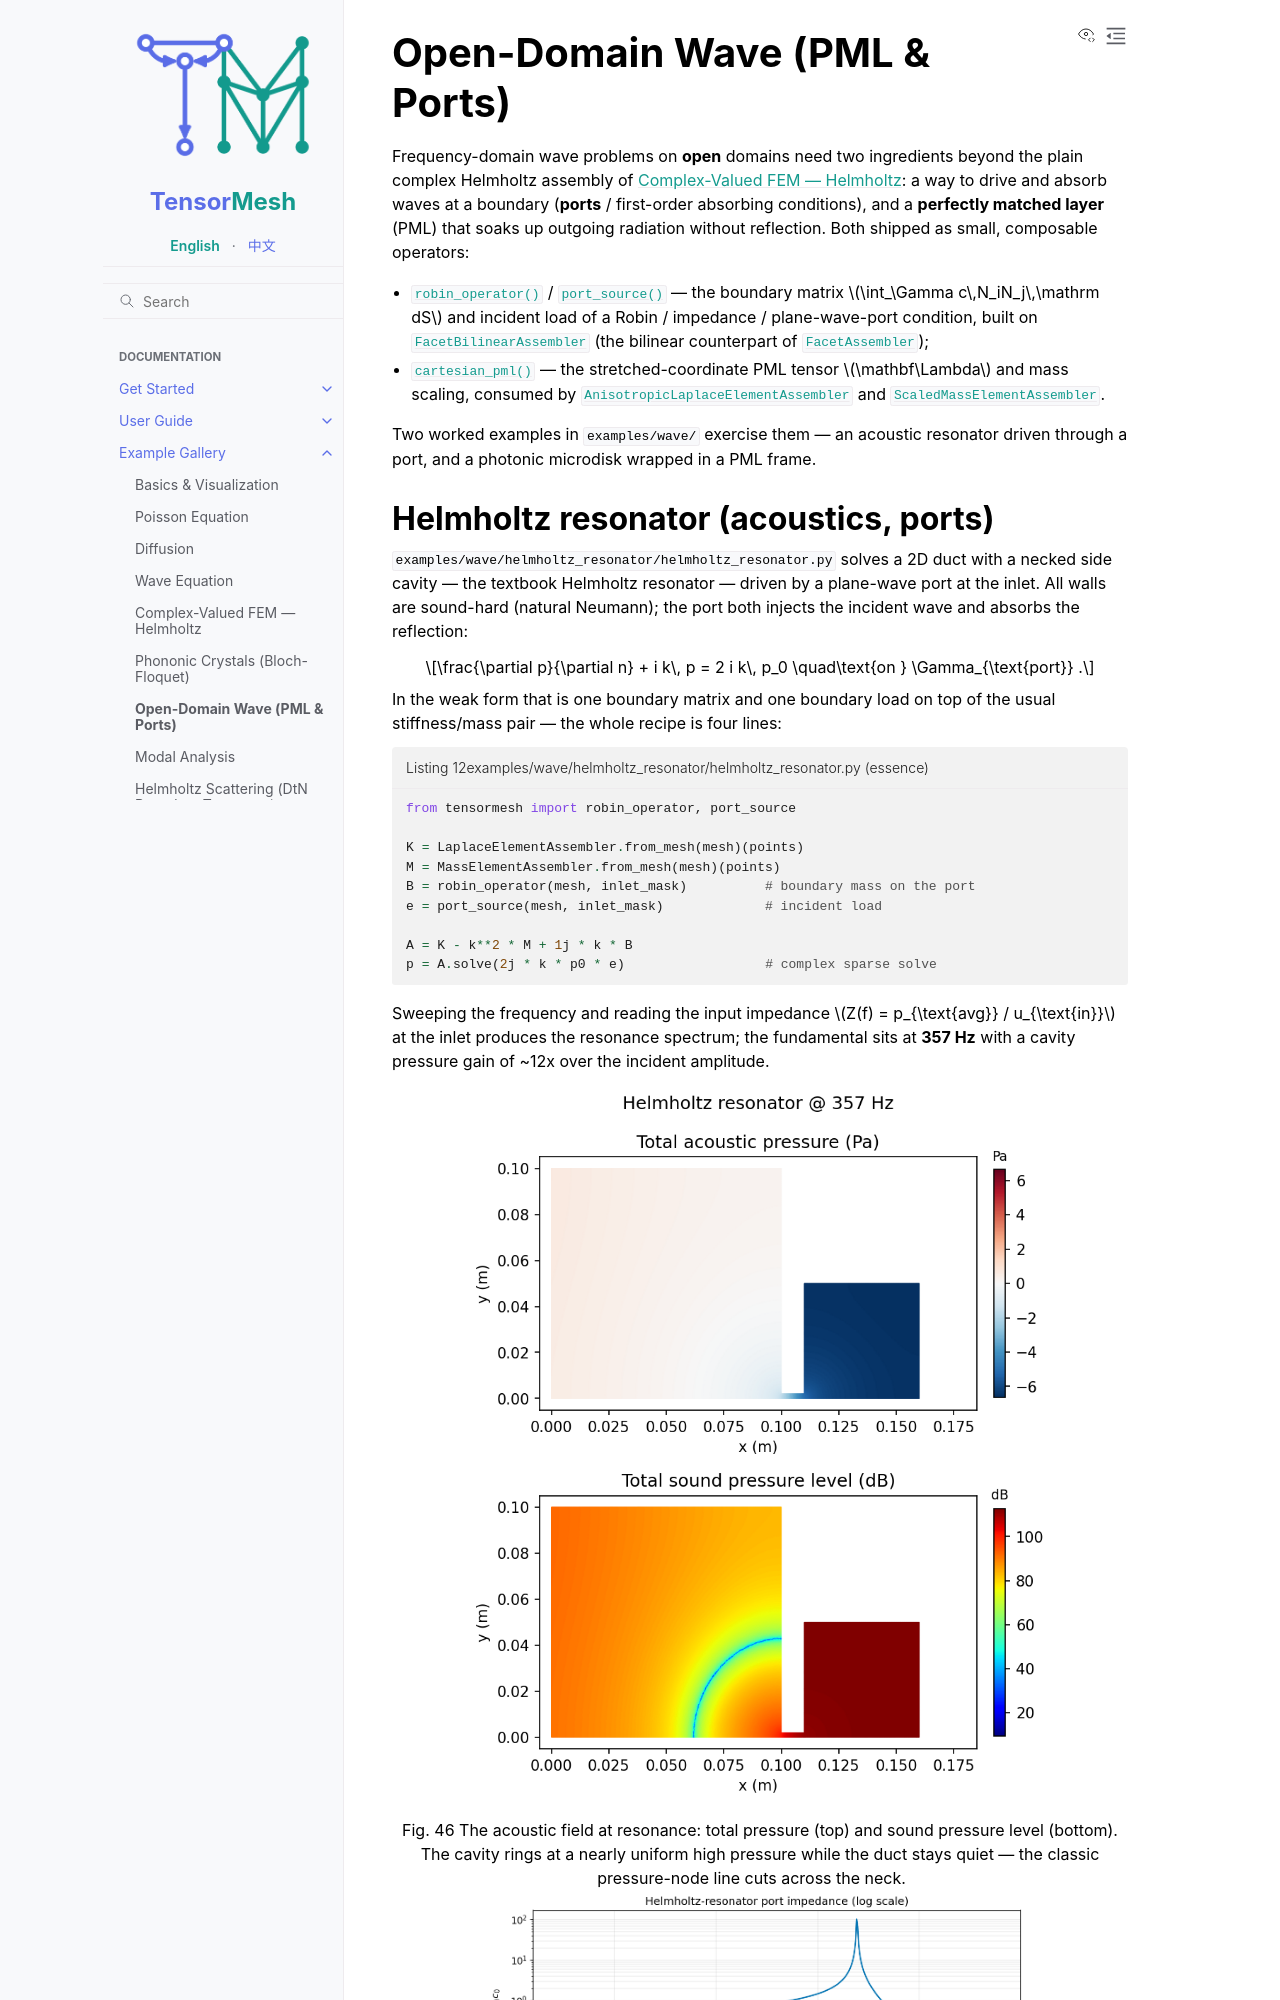

repository: camlab-ethz/TensorMesh · page: example_gallery/open_domain_wave.html · generator: sphinx

Open-Domain Wave (PML & Ports)
==============================

Frequency-domain wave problems on **open** domains need two ingredients
beyond the plain complex Helmholtz assembly of :doc:`complex`: a way to
drive and absorb waves at a boundary (**ports** / first-order absorbing
conditions), and a **perfectly matched layer** (PML) that soaks up
outgoing radiation without reflection. Both shipped as small,
composable operators:

* :func:`~tensormesh.robin_operator` / :func:`~tensormesh.port_source`
  — the boundary matrix :math:`\int_\Gamma c\,N_iN_j\,\mathrm dS` and
  incident load of a Robin / impedance / plane-wave-port condition,
  built on :class:`~tensormesh.FacetBilinearAssembler` (the bilinear
  counterpart of :class:`~tensormesh.FacetAssembler`);
* :func:`~tensormesh.functional.pml.cartesian_pml` — the stretched-coordinate PML
  tensor :math:`\mathbf\Lambda` and mass scaling, consumed by
  :class:`~tensormesh.AnisotropicLaplaceElementAssembler` and
  :class:`~tensormesh.assemble.ScaledMassElementAssembler`.

Two worked examples in ``examples/wave/`` exercise them — an acoustic
resonator driven through a port, and a photonic microdisk wrapped in a
PML frame.
